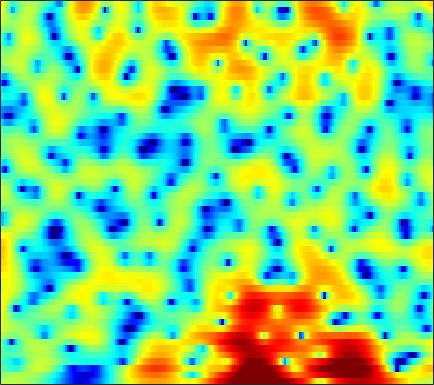

Data behind this chart, as committed beside it:
1.7948, 1.9812, 2.1884, 2.3392, 2.4178, 2.4747, 2.4747, 2.4397, 2.3397, 2.1866, 1.977, 1.7868, 1.487, 1.132, 0.83334, 0.39033, -0.11554, -0.53478, -1.156, -1.8446, -2.5945, -3.2084, -4.0705, -5.0089
0.1315, 0.4258, 0.7576, 1.034, 1.21, 1.408, 1.573, 1.677, 1.792, 1.873, 1.916, 1.922, 1.884, 1.79, 1.675, 1.451, 1.147, 0.8627, 0.4054, -0.1522, -0.8064, -1.364, -2.196, -3.128
-1.736, -1.779, -2.043, -2.518, -2.98, -3.626, -4.046, -4.009, -3.392, -2.301, -1.054, -0.1587, 0.9067, 1.777, 2.293, 2.796, 3.104, 3.209, 3.197, 3.004, 2.635, 2.247, 1.577, 0.7257
-2.831, -2.877, -3.223, -3.886, -4.585, -5.689, -6.747, -7.139, -6.657, -5.18, -3.382, -2.116, -0.6459, 0.5646, 1.288, 2.04, 2.574, 2.845, 3.047, 3.076, 2.95, 2.766, 2.409, 1.931
-1.647, -1.691, -1.774, -1.873, -1.929, -1.935, -1.846, -1.706, -1.417, -1.014, -0.5246, -0.1283, 0.4015, 0.9143, 1.258, 1.643, 1.929, 2.072, 2.158, 2.119, 1.961, 1.767, 1.397, 0.9151
-1.282, -1.735, -2.358, -2.917, -3.205, -3.29, -2.998, -2.565, -1.82, -1.001, -0.1984, 0.355, 0.9978, 1.529, 1.849, 2.172, 2.377, 2.463, 2.482, 2.394, 2.209, 2.001, 1.618, 1.095
-0.4712, -1.756, -4.208, -8.129, -13.25, -23.36, -11.12, -7.008, -3.654, -1.48, -0.01023, 0.7825, 1.513, 1.943, 2.1, 2.128, 2.002, 1.844, 1.595, 1.362, 1.204, 1.149, 1.151, 1.177
2.712, 2.201, 1.465, 0.7726, 0.352, 0.04228, 0.06889, 0.2587, 0.6215, 0.9884, 1.235, 1.301, 1.195, 0.8296, 0.3473, -0.6061, -1.998, -3.406, -5.85, -8.775, -10.29, -8.983, -6.089, -3.613
3.55, 3.269, 2.875, 2.482, 2.203, 1.858, 1.558, 1.359, 1.121, 0.8845, 0.6135, 0.3664, -0.05634, -0.6189, -1.156, -2.049, -3.188, -4.192, -5.62, -6.885, -7.33, -6.906, -5.64, -4.148
3.777, 3.381, 2.794, 2.185, 1.73, 1.15, 0.6333, 0.2992, -0.06775, -0.3397, -0.544, -0.6723, -0.8362, -1.011, -1.157, -1.371, -1.601, -1.772, -1.949, -2.046, -2.019, -1.928, -1.717, -1.452
4.559, 3.829, 2.68, 1.345, 0.2696, -1.165, -2.403, -3.029, -3.338, -3.152, -2.712, -2.331, -1.854, -1.442, -1.176, -0.8704, -0.5881, -0.391, -0.1391, 0.09652, 0.325, 0.4799, 0.6536, 0.7348
5.589, 4.605, 2.901, 0.6151, -1.641, -5.877, -13.42, -35.1, -13.52, -8.197, -5.694, -4.62, -3.748, -3.23, -2.916, -2.491, -1.94, -1.452, -0.7506, -0.02349, 0.643, 1.066, 1.553, 1.894
5.649, 5.03, 3.985, 2.654, 1.5, -0.1286, -1.646, -2.535, -3.376, -3.988, -4.683, -5.459, -6.997, -9.22, -11.1, -12.22, -10.31, -8.252, -5.88, -4.04, -2.653, -1.797, -0.8619, -0.04986
4.796, 4.808, 4.616, 4.201, 3.762, 3.027, 2.16, 1.443, 0.3608, -0.8906, -2.386, -3.727, -5.864, -8.386, -10.24, -11.63, -10.89, -9.798, -8.489, -7.614, -7.053, -6.658, -6.062, -5.132
3.544, 4.106, 4.512, 4.597, 4.487, 4.128, 3.555, 3.002, 2.133, 1.104, -0.0484, -0.9727, -2.251, -3.52, -4.415, -5.511, -6.511, -7.266, -8.399, -9.995, -12.54, -15.63, -23.86, -20.03
3.675, 4.173, 4.561, 4.662, 4.565, 4.235, 3.698, 3.171, 2.327, 1.347, 0.2547, -0.6167, -1.81, -3.007, -3.884, -5, -6.088, -6.867, -7.919, -8.977, -10.05, -10.71, -11.06, -10.57
5.12, 5.252, 5.265, 5.075, 4.799, 4.26, 3.529, 2.852, 1.785, 0.5534, -0.8394, -1.971, -3.569, -5.182, -6.34, -7.64, -8.565, -8.954, -9.173, -9.132, -8.962, -8.809, -8.504, -8.087
6.441, 6.319, 6.014, 5.53, 5.048, 4.24, 3.244, 2.366, 1.01, -0.5723, -2.428, -4.037, -6.574, -9.738, -12.75, -17.59, -19.6, -17.18, -13.93, -11.72, -10.26, -9.506, -8.867, -8.465
7.153, 6.878, 6.335, 5.605, 4.932, 3.864, 2.619, 1.587, 0.09362, -1.537, -3.287, -4.703, -6.771, -9.054, -10.87, -12.95, -13.68, -13.17, -11.86, -10.63, -9.737, -9.262, -8.957, -9.035
7.679, 7.284, 6.543, 5.548, 4.631, 3.192, 1.51, 0.1325, -1.761, -3.533, -4.962, -5.723, -6.393, -6.831, -7.088, -7.339, -7.46, -7.476, -7.429, -7.375, -7.414, -7.573, -7.896, -8.469
8.058, 7.617, 6.787, 5.636, 4.533, 2.68, 0.2721, -2.049, -6.166, -12.26, -16.78, -13.04, -9.104, -6.957, -5.997, -5.287, -5.003, -4.972, -5.141, -5.475, -5.954, -6.423, -7.125, -7.836
7.276, 6.935, 6.283, 5.388, 4.538, 3.136, 1.404, -0.1232, -2.348, -4.409, -5.521, -5.469, -4.785, -4.062, -3.693, -3.506, -3.669, -4.017, -4.755, -5.806, -7.041, -8.056, -9.485, -10.74
5.252, 5.079, 4.78, 4.404, 4.058, 3.514, 2.886, 2.374, 1.67, 1.019, 0.4755, 0.1394, -0.2459, -0.6461, -1.029, -1.68, -2.583, -3.466, -4.967, -6.9, -9.373, -11.62, -15.41, -20.53
1.839, 1.78, 1.941, 2.291, 2.599, 2.964, 3.217, 3.325, 3.351, 3.251, 3.04, 2.806, 2.393, 1.839, 1.314, 0.417, -0.7321, -1.79, -3.513, -5.659, -8.439, -10.9, -14.87, -19.61
-7.31, -7.653, -5.113, -2.187, -0.4388, 1.305, 2.502, 3.135, 3.706, 4.008, 4.088, 4.016, 3.767, 3.345, 2.928, 2.197, 1.276, 0.4501, -0.8642, -2.407, -4.261, -5.768, -8.013, -10.42
-7.939, -8.118, -5.949, -3.26, -1.582, 0.1248, 1.363, 2.029, 2.641, 2.996, 3.143, 3.147, 3.017, 2.755, 2.486, 2.044, 1.501, 1.032, 0.3334, -0.4445, -1.267, -1.942, -2.792, -3.554
-1.576, -1.422, -1.026, -0.4864, -0.06012, 0.4606, 0.8689, 1.085, 1.24, 1.276, 1.214, 1.117, 0.9412, 0.735, 0.5582, 0.3446, 0.1548, 0.0315, -0.09583, -0.2193, -0.3093, -0.3838, -0.4825, -0.5779
1.196, 1.265, 1.273, 1.192, 1.064, 0.8182, 0.4511, 0.1243, -0.3482, -0.8344, -1.301, -1.641, -2.055, -2.42, -2.637, -2.808, -2.719, -2.453, -1.887, -1.165, -0.4571, 0.06041, 0.6171, 1.036
3.008, 2.855, 2.472, 1.887, 1.297, 0.2914, -0.9777, -2.08, -3.62, -5.021, -5.962, -6.361, -6.772, -7.495, -8.354, -9.933, -10.71, -9.473, -6.479, -3.614, -1.405, -0.1105, 1.204, 2.124
3.145, 2.822, 2.214, 1.351, 0.4955, -1.048, -3.169, -5.382, -9.751, -17.92, -21.11, -14.53, -10.94, -9.883, -10.18, -11.77, -12.94, -11.16, -7.118, -3.732, -1.17, 0.2395, 1.674, 2.664
1.29, 0.968, 0.4945, -0.06828, -0.5854, -1.458, -2.614, -3.684, -5.26, -6.613, -7.05, -6.683, -5.793, -4.92, -4.431, -3.829, -3.157, -2.501, -1.465, -0.336, 0.6782, 1.339, 2.044, 2.546
-2.613, -3.027, -3.224, -2.954, -2.566, -2.004, -1.575, -1.345, -1.144, -0.9836, -0.7725, -0.569, -0.2506, 0.09145, 0.3547, 0.6727, 0.9611, 1.165, 1.419, 1.623, 1.759, 1.809, 1.763, 1.592
-9.539, -13.52, -15.87, -9.656, -6.29, -3.278, -1.25, -0.1451, 0.9384, 1.715, 2.267, 2.571, 2.857, 3.01, 3.061, 3.023, 2.873, 2.68, 2.333, 1.85, 1.301, 0.8277, 0.1319, -0.65
-5.995, -6.76, -6.694, -5.097, -3.485, -1.47, 0.2032, 1.2, 2.244, 3.006, 3.52, 3.764, 3.92, 3.884, 3.727, 3.355, 2.773, 2.191, 1.21, -0.02792, -1.456, -2.62, -4.091, -5.271
-1.725, -1.514, -1.078, -0.4331, 0.1457, 0.9726, 1.762, 2.295, 2.886, 3.317, 3.583, 3.669, 3.624, 3.402, 3.096, 2.493, 1.626, 0.7744, -0.7074, -2.687, -5.467, -8.27, -13.73, -19.16
-0.4344, -0.0476, 0.4652, 0.9682, 1.336, 1.797, 2.207, 2.469, 2.738, 2.893, 2.93, 2.875, 2.687, 2.364, 2.035, 1.452, 0.695, -0.01164, -1.196, -2.675, -4.547, -6.176, -8.318, -9.466
-0.4755, -0.009065, 0.5228, 0.9648, 1.246, 1.556, 1.787, 1.894, 1.95, 1.902, 1.74, 1.551, 1.231, 0.8482, 0.5547, 0.173, -0.1892, -0.4583, -0.8288, -1.234, -1.651, -1.961, -2.297, -2.466
-0.9992, -0.6176, -0.2167, 0.1058, 0.306, 0.5217, 0.6594, 0.6956, 0.6256, 0.3964, -0.02015, -0.458, -1.181, -1.955, -2.463, -2.801, -2.632, -2.213, -1.443, -0.6824, -0.007624, 0.4135, 0.8478, 1.159
-2.631, -2.631, -2.645, -2.598, -2.485, -2.248, -1.965, -1.779, -1.677, -1.851, -2.391, -3.129, -4.707, -7.251, -10.15, -14.31, -11.06, -7.321, -3.713, -1.185, 0.5867, 1.592, 2.594, 3.285
-6.71, -7.612, -8.924, -9.851, -9.819, -8.784, -7.33, -6.328, -5.332, -4.775, -4.683, -4.921, -5.702, -6.923, -7.999, -8.693, -7.327, -5.407, -2.806, -0.6327, 1.089, 2.107, 3.147, 3.89
-10.51, -12.29, -16.25, -24.95, -26.43, -16.61, -12.2, -10.13, -8.297, -7.071, -6.244, -5.787, -5.25, -4.761, -4.308, -3.554, -2.545, -1.651, -0.3833, 0.8143, 1.903, 2.584, 3.31, 3.809
-9.669, -10.09, -10.84, -11.38, -11.41, -10.92, -10.09, -9.486, -8.845, -8.319, -7.709, -7.095, -5.993, -4.673, -3.608, -2.188, -0.8411, 0.08969, 1.201, 2.168, 2.915, 3.339, 3.719, 3.867
-6.587, -6.485, -6.488, -6.604, -6.707, -6.958, -7.394, -7.991, -9.206, -11.13, -13.2, -13.02, -9.809, -6.128, -3.865, -1.423, 0.4829, 1.635, 2.843, 3.716, 4.267, 4.482, 4.487, 4.192
-4.376, -4.394, -4.42, -4.464, -4.538, -4.74, -5.219, -5.83, -7.138, -9.129, -11.33, -11.25, -8.057, -4.501, -2.282, 0.07362, 1.859, 2.899, 3.949, 4.628, 4.982, 5.015, 4.729, 4.039
-6.106, -6.466, -6.526, -6.082, -5.596, -4.911, -4.361, -4.056, -3.822, -3.643, -3.321, -2.865, -2.003, -0.8684, 0.01372, 1.154, 2.149, 2.767, 3.408, 3.843, 4.028, 3.991, 3.696, 3.057
-11.94, -15.61, -16.09, -11.14, -8.287, -5.628, -3.805, -2.825, -1.849, -1.145, -0.5934, -0.2508, 0.186, 0.5875, 0.8856, 1.258, 1.637, 1.925, 2.283, 2.579, 2.769, 2.821, 2.732, 2.444
-7.533, -8.717, -8.629, -6.626, -4.882, -2.819, -1.242, -0.3697, 0.4856, 1.023, 1.279, 1.304, 1.165, 0.8284, 0.5115, 0.08079, -0.1944, -0.1921, 0.1218, 0.6577, 1.251, 1.625, 1.94, 2.045
-1.12, -1.016, -0.6635, -0.07117, 0.4886, 1.233, 1.901, 2.307, 2.646, 2.727, 2.496, 2.103, 1.188, -0.2202, -1.7, -4.298, -7.284, -8.271, -6.305, -3.494, -1.418, -0.336, 0.5912, 1.025
0.8404, 1.164, 1.572, 1.98, 2.303, 2.681, 2.99, 3.163, 3.243, 3.106, 2.689, 2.168, 1.084, -0.4899, -2.108, -4.963, -8.326, -9.483, -7.446, -4.724, -2.779, -1.81, -1.02, -0.7642
0.6605, 0.9003, 1.195, 1.498, 1.734, 2.079, 2.413, 2.622, 2.806, 2.833, 2.664, 2.387, 1.829, 1.051, 0.3587, -0.5992, -1.409, -1.823, -2.02, -1.988, -1.853, -1.831, -1.936, -2.26
-0.3208, -0.4703, -0.6274, -0.5884, -0.3765, 0.1901, 0.9338, 1.493, 2.16, 2.656, 2.941, 3, 2.903, 2.601, 2.277, 1.745, 1.157, 0.6931, 0.05404, -0.5881, -1.272, -1.81, -2.599, -3.39
-1.692, -2.945, -5.068, -6.817, -6.477, -4.131, -1.553, 0.04441, 1.681, 2.833, 3.577, 3.913, 4.08, 3.992, 3.776, 3.301, 2.627, 2.01, 1.011, -0.1494, -1.517, -2.639, -4.242, -5.821
-1.389, -3.043, -6.266, -9.953, -9.553, -5.362, -1.901, 0.006108, 1.861, 3.133, 3.953, 4.33, 4.538, 4.454, 4.203, 3.637, 2.801, 2.004, 0.7096, -0.9022, -2.863, -4.672, -7.732, -12.12
0.7763, 0.2406, -0.4459, -0.8373, -0.7702, -0.2632, 0.5733, 1.278, 2.152, 2.864, 3.364, 3.571, 3.638, 3.416, 3.062, 2.342, 1.336, 0.3869, -1.098, -2.849, -4.816, -6.374, -8.47, -10.45
2.568, 2.206, 1.718, 1.313, 1.129, 1.086, 1.276, 1.526, 1.942, 2.36, 2.683, 2.808, 2.779, 2.483, 2.076, 1.242, 0.06848, -1.06, -2.902, -5.122, -7.591, -9.417, -11.09, -11.37
4.12, 3.393, 2.284, 1.132, 0.3473, -0.275, -0.2531, 0.128, 0.8972, 1.685, 2.298, 2.607, 2.744, 2.589, 2.256, 1.497, 0.3402, -0.8217, -2.87, -5.641, -9.558, -14.04, -27.33, -18.34
5.376, 4.111, 1.849, -1.369, -4.768, -10.21, -8.21, -4.648, -1.413, 0.607, 1.871, 2.474, 2.918, 3.004, 2.846, 2.378, 1.583, 0.7804, -0.6105, -2.293, -4.209, -5.578, -6.912, -7.311
6.049, 4.869, 2.869, 0.3828, -1.677, -3.809, -3.818, -2.737, -1.169, 0.03033, 0.8513, 1.249, 1.604, 1.754, 1.766, 1.64, 1.338, 0.983, 0.3469, -0.4847, -1.449, -2.248, -3.413, -4.671
